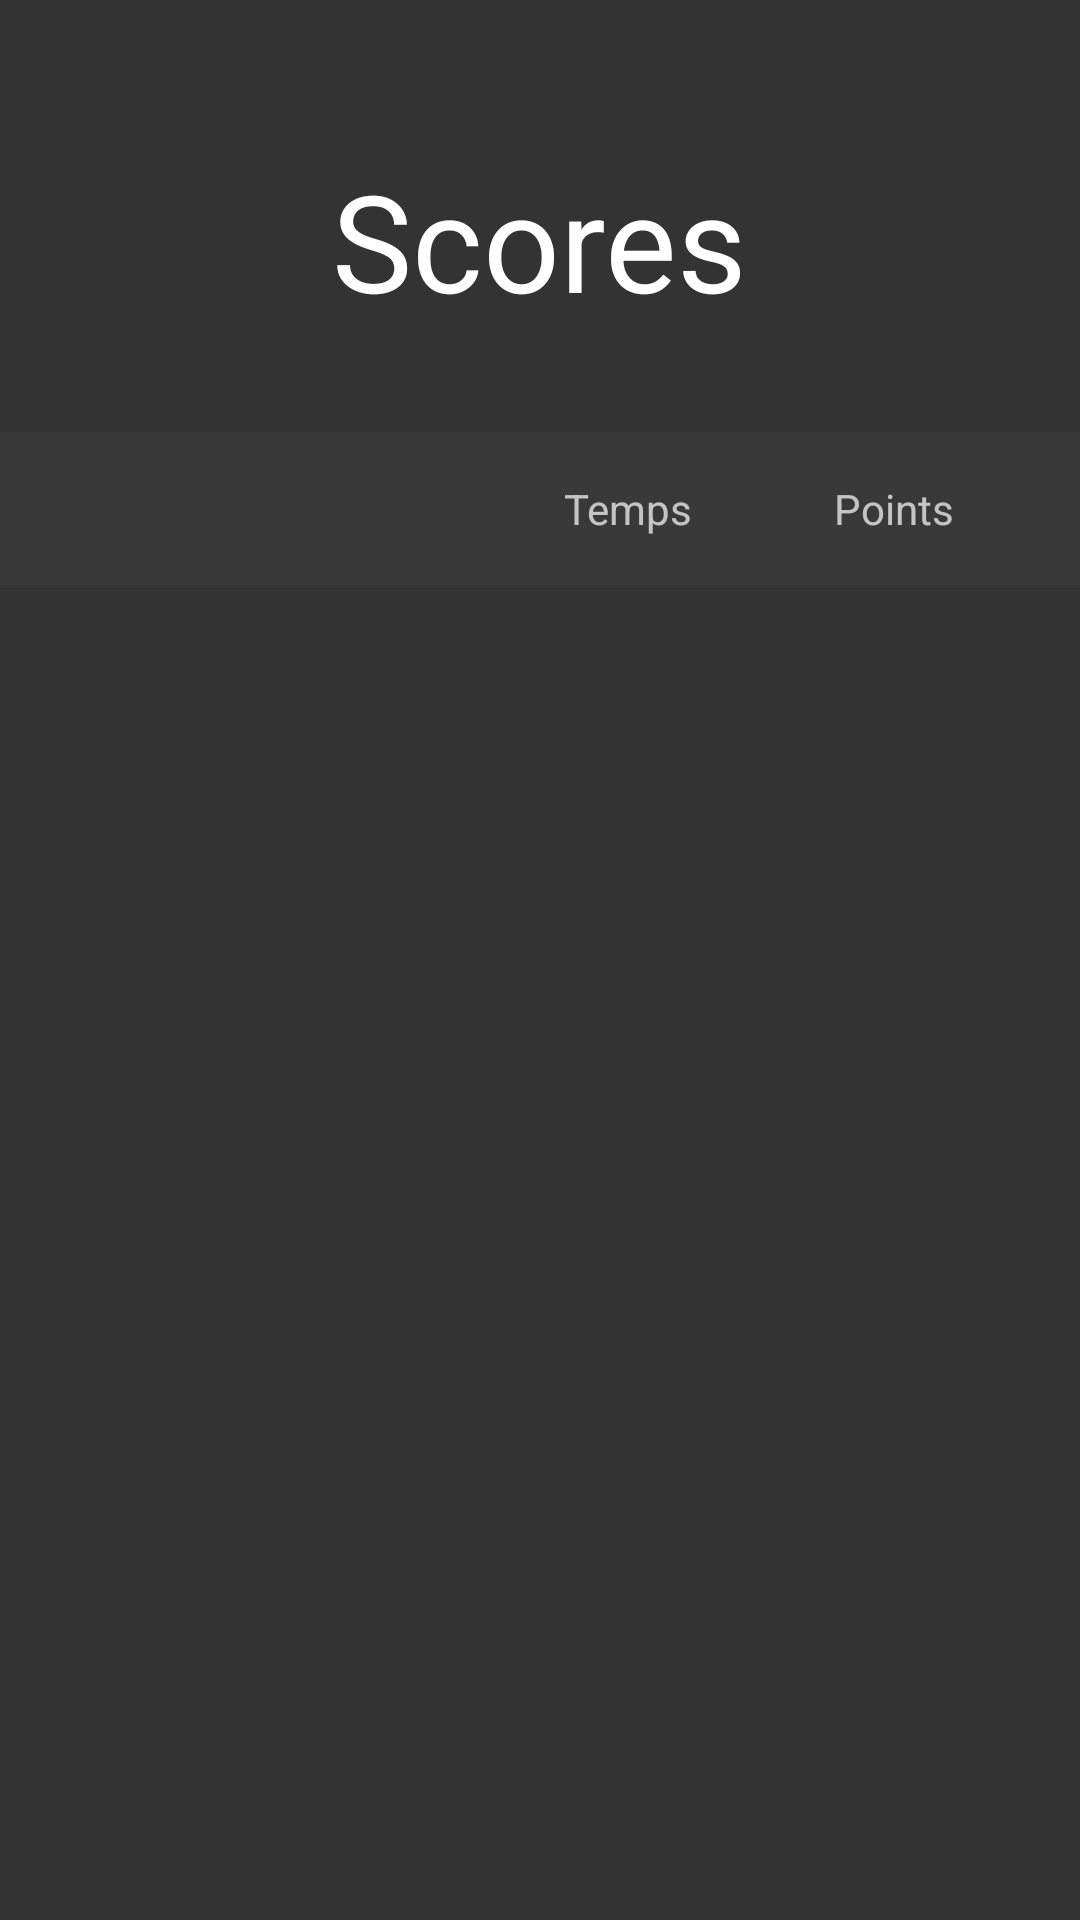

Here is an Android app screen rendered from its layout file. Give the layout XML and the strings, colors and styles it references.
<!-- AndroidManifest.xml: activity theme AppTheme.NoActionBar -->
<!-- res/layout/activity_scores.xml -->
<?xml version="1.0" encoding="utf-8"?>
<RelativeLayout xmlns:android="http://schemas.android.com/apk/res/android"
    xmlns:tools="http://schemas.android.com/tools"
    android:id="@+id/activity_scores"
    android:layout_width="match_parent"
    android:layout_height="match_parent"
    android:background="@color/background"
    android:paddingBottom="@dimen/default_margin"
    android:paddingTop="@dimen/default_margin"
    tools:context="com.pyozer.tankyou.activity.ScoresActivity">

    <TextView
        android:id="@+id/scores_title"
        android:layout_width="wrap_content"
        android:layout_height="wrap_content"
        android:layout_centerHorizontal="true"
        android:layout_alignParentTop="true"
        android:layout_marginTop="34dp"
        android:text="@string/scores_title"
        android:textColor="@color/white"
        android:textAppearance="@style/Base.TextAppearance.AppCompat.Display2" />

    <ImageButton
        android:id="@+id/scores_back"
        android:layout_width="50dp"
        android:layout_height="wrap_content"
        android:layout_alignTop="@+id/scores_title"
        android:layout_alignBottom="@+id/scores_title"
        android:layout_alignParentStart="true"
        android:background="@android:color/transparent"
        android:layout_marginStart="@dimen/default_margin"
        android:paddingStart="5dp"
        android:paddingEnd="5dp"
        android:adjustViewBounds="true"
        android:scaleType="fitCenter"
        android:src="@drawable/ic_arrow_back_white_24dp" />

    <LinearLayout
        android:id="@+id/scores_header"
        android:layout_width="match_parent"
        android:layout_height="wrap_content"
        android:layout_marginTop="34dp"
        android:layout_below="@id/scores_title"
        android:background="@color/backgroundLight">

        <TextView
            android:id="@+id/scores_header_1"
            android:layout_width="0dp"
            android:layout_weight="0.50"
            android:layout_height="wrap_content"
            android:paddingTop="@dimen/default_margin"
            android:paddingBottom="@dimen/default_margin"
            android:paddingStart="@dimen/default_margin"
            android:paddingEnd="8dp"
            style="@style/Base.TextAppearance.AppCompat.Small.Inverse" />

        <TextView
            android:layout_width="0dp"
            android:layout_weight="0.25"
            android:layout_height="wrap_content"
            android:text="@string/scores_duree"
            android:paddingTop="@dimen/default_margin"
            android:paddingBottom="@dimen/default_margin"
            android:paddingStart="8dp"
            android:paddingEnd="@dimen/default_margin"
            style="@style/Base.TextAppearance.AppCompat.Small.Inverse" />

        <TextView
            android:layout_width="0dp"
            android:layout_weight="0.25"
            android:layout_height="wrap_content"
            android:text="@string/scores_points"
            android:paddingTop="@dimen/default_margin"
            android:paddingBottom="@dimen/default_margin"
            android:paddingStart="8dp"
            android:paddingEnd="@dimen/default_margin"
            style="@style/Base.TextAppearance.AppCompat.Small.Inverse" />

    </LinearLayout>

    <ProgressBar
        android:id="@+id/scores_loader"
        android:layout_width="wrap_content"
        android:layout_height="wrap_content"
        android:layout_centerHorizontal="true"
        android:layout_below="@id/scores_header"
        android:layout_marginTop="30dp" />

    <android.support.v7.widget.RecyclerView
        android:id="@+id/scores_list"
        android:layout_below="@id/scores_header"
        android:layout_above="@id/scores_reset"
        android:layout_width="match_parent"
        android:layout_height="wrap_content" />

    <Button
        android:id="@+id/scores_reset"
        android:layout_width="wrap_content"
        android:layout_height="wrap_content"
        android:layout_alignParentBottom="true"
        android:layout_centerHorizontal="true"
        android:layout_marginTop="10dp"
        style="@style/Base.Widget.AppCompat.Button.Colored"
        android:text="@string/scores_reset"
        android:visibility="gone"/>

</RelativeLayout>
<!-- resources referenced by this layout -->
<resources>
  <color name="background">#333</color>
  <color name="backgroundLight">#393939</color>
  <color name="white">#ffffff</color>
  <dimen name="default_margin">16dp</dimen>
  <string name="scores_duree">Temps</string>
  <string name="scores_points">Points</string>
  <string name="scores_reset">Reset</string>
  <string name="scores_title">Scores</string>
  <style name="AppTheme.NoActionBar" parent="AppTheme">
          <item name="windowActionBar">false</item>
          <item name="windowNoTitle">true</item>
          <item name="android:windowTranslucentStatus">true</item>
      </style>
  <style name="AppTheme" parent="Base.Theme.AppCompat.Light.DarkActionBar">
          
          <item name="colorPrimary">@color/colorPrimary</item>
          <item name="colorPrimaryDark">@color/colorPrimaryDark</item>
          <item name="colorAccent">@color/colorAccent</item>
      </style>
  <color name="colorPrimary">#303030</color>
  <color name="colorPrimaryDark">#222</color>
  <color name="colorAccent">#e53935</color>
</resources>
